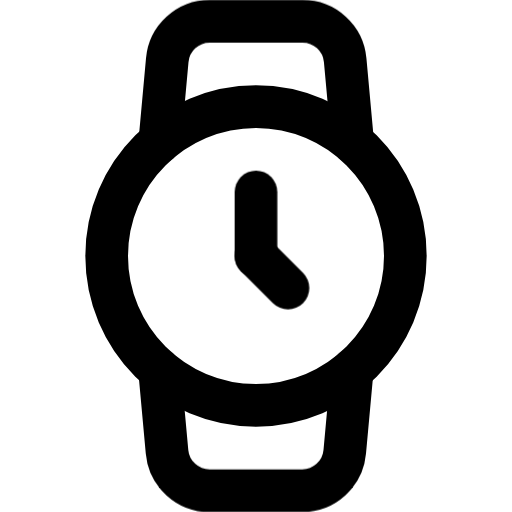
t = 0.00 s
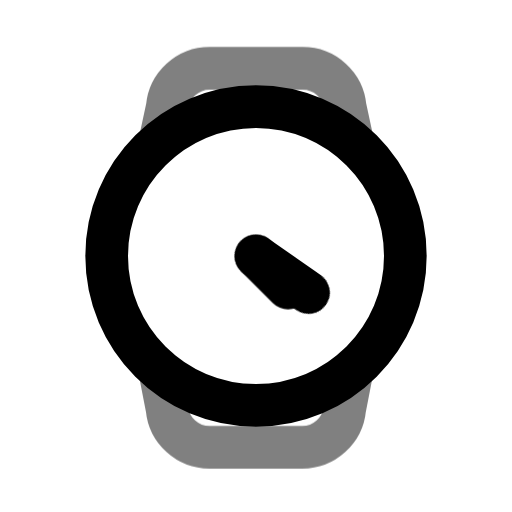
t = 0.22 s
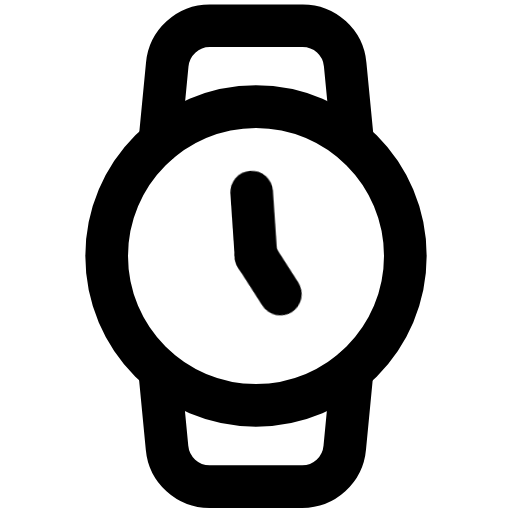
t = 0.43 s
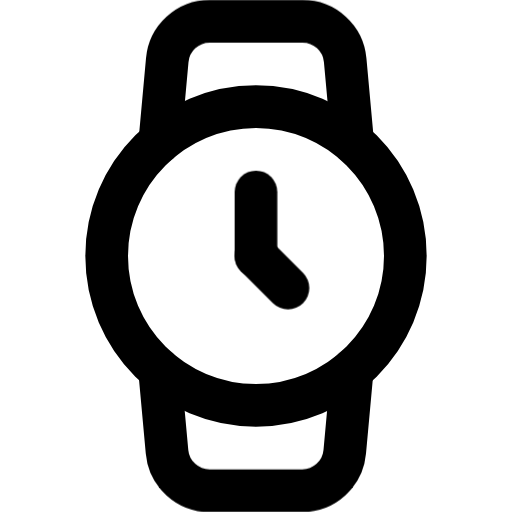
t = 0.61 s
t = 0.84 s: frame unchanged from t = 0.00 s, image omitted
t = 1.07 s: frame unchanged from t = 0.00 s, image omitted

The animated SVG that drew these frames (rendered in a browser with its animation timeline set to each time). Animation: 4 CSS @keyframes rules; one cycle of 1.07 s.

<svg id="eFzrfbCo2y61" xmlns="http://www.w3.org/2000/svg" xmlns:xlink="http://www.w3.org/1999/xlink" viewBox="0 0 24 24" shape-rendering="geometricPrecision" text-rendering="geometricPrecision"><style><![CDATA[#eFzrfbCo2y61{pointer-events: all}#eFzrfbCo2y61:hover #eFzrfbCo2y63_tr {animation: eFzrfbCo2y63_tr__tr 1070ms linear 1 normal forwards}@keyframes eFzrfbCo2y63_tr__tr { 0% {transform: translate(12px,12px) rotate(0deg)} 33.64486% {transform: translate(12px,12px) rotate(0deg)} 43.925234% {transform: translate(12px,12px) rotate(20deg)} 56.074766% {transform: translate(12px,12px) rotate(0deg)} 100% {transform: translate(12px,12px) rotate(0deg)}} #eFzrfbCo2y61:hover #eFzrfbCo2y64_tr {animation: eFzrfbCo2y64_tr__tr 1070ms linear 1 normal forwards}@keyframes eFzrfbCo2y64_tr__tr { 0% {transform: translate(12px,12px) rotate(0deg)} 9.345794% {transform: translate(12px,12px) rotate(0deg)} 42.056075% {transform: translate(12px,12px) rotate(380deg)} 52.336449% {transform: translate(12px,12px) rotate(350deg)} 57.009346% {transform: translate(12px,12px) rotate(360deg)} 100% {transform: translate(12px,12px) rotate(360deg)}} #eFzrfbCo2y61:hover #eFzrfbCo2y65 {animation-name: eFzrfbCo2y65__m, eFzrfbCo2y65_c_o;animation-duration: 1070ms;animation-fill-mode: forwards;animation-timing-function: linear;animation-direction: normal;animation-iteration-count: 1;}@keyframes eFzrfbCo2y65__m { 0% {d: path('M16.51,17.35L16.16,21.18C16.1149,21.6786,15.8845,22.1423,15.5142,22.4792C15.1439,22.8162,14.6607,23.002,14.16,23L9.83,23C9.32932,23.002,8.8461,22.8162,8.4758,22.4792C8.1055,22.1423,7.87505,21.6786,7.83,21.18L7.48,17.35M7.49,6.65L7.84,2.82C7.8849,2.32308,8.11393,1.86088,8.48211,1.52415C8.8503,1.18742,9.33105,1.00047,9.83,0.999999L14.18,0.999999C14.6807,0.997968,15.1639,1.1838,15.5342,1.52077C15.9045,1.85775,16.1349,2.32136,16.18,2.82L16.53,6.65')} 13.084112% {d: path('M16.51,17.35L16.16,18.501819C16.1149,19.000419,15.8845,19.464119,15.5142,19.801019C15.1439,20.138019,14.6607,20.323819,14.16,20.321819L9.83,20.321819C9.32932,20.323819,8.8461,20.138019,8.4758,19.801019C8.1055,19.464119,7.87505,19.000419,7.83,18.501819L7.48,17.35M7.49,6.65L7.84,5.721878C7.8849,5.224958,8.11393,4.762758,8.48211,4.426028C8.8503,4.089298,9.33105,3.902348,9.83,3.901877L14.18,3.901877C14.6807,3.899846,15.1639,4.085678,15.5342,4.422648C15.9045,4.759628,16.1349,5.223238,16.18,5.721878L16.53,6.65')} 42.056075% {d: path('M16.51,17.35L16.16,21.18C16.1149,21.6786,15.8845,22.1423,15.5142,22.4792C15.1439,22.8162,14.6607,23.002,14.16,23L9.83,23C9.32932,23.002,8.8461,22.8162,8.4758,22.4792C8.1055,22.1423,7.87505,21.6786,7.83,21.18L7.48,17.35M7.49,6.65L7.84,2.82C7.8849,2.32308,8.11393,1.86088,8.48211,1.52415C8.8503,1.18742,9.33105,1.00047,9.83,0.999999L14.18,0.999999C14.6807,0.997968,15.1639,1.1838,15.5342,1.52077C15.9045,1.85775,16.1349,2.32136,16.18,2.82L16.53,6.65')} 100% {d: path('M16.51,17.35L16.16,21.18C16.1149,21.6786,15.8845,22.1423,15.5142,22.4792C15.1439,22.8162,14.6607,23.002,14.16,23L9.83,23C9.32932,23.002,8.8461,22.8162,8.4758,22.4792C8.1055,22.1423,7.87505,21.6786,7.83,21.18L7.48,17.35M7.49,6.65L7.84,2.82C7.8849,2.32308,8.11393,1.86088,8.48211,1.52415C8.8503,1.18742,9.33105,1.00047,9.83,0.999999L14.18,0.999999C14.6807,0.997968,15.1639,1.1838,15.5342,1.52077C15.9045,1.85775,16.1349,2.32136,16.18,2.82L16.53,6.65')}}@keyframes eFzrfbCo2y65_c_o { 0% {opacity: 1} 13.084112% {opacity: 0} 27.102804% {opacity: 1} 100% {opacity: 1}}]]></style><path d="M12,19c3.866,0,7-3.134,7-7s-3.134-7-7-7-7,3.13401-7,7s3.13401,7,7,7Z" fill="none" stroke="#000" stroke-width="2" stroke-linecap="round" stroke-linejoin="round"/><g id="eFzrfbCo2y63_tr" transform="translate(12,12) rotate(0)"><path d="M12,12l1.5,1.5" transform="translate(-12,-12)" fill="none" stroke="#000" stroke-width="2" stroke-linecap="round" stroke-linejoin="round"/></g><g id="eFzrfbCo2y64_tr" transform="translate(12,12) rotate(0)"><path d="M12,9v3" transform="translate(-12,-12)" fill="none" stroke="#000" stroke-width="2" stroke-linecap="round" stroke-linejoin="round"/></g><path id="eFzrfbCo2y65" d="M16.51,17.35l-.35,3.83c-.0451.4986-.2755.9623-.6458,1.2992s-.8535.5228-1.3542.5208h-4.33c-.50068.002-.9839-.1838-1.3542-.5208s-.60075-.8006-.6458-1.2992l-.35-3.83m.01-10.7l.35-3.83c.0449-.49692.27393-.95912.64211-1.29585s.84894-.52368,1.34789-.524151h4.35c.5007-.002031.9839.183801,1.3542.520771s.6007.80059.6458,1.29923l.35,3.83" fill="none" stroke="#000" stroke-width="2" stroke-linecap="round" stroke-linejoin="round"/></svg>